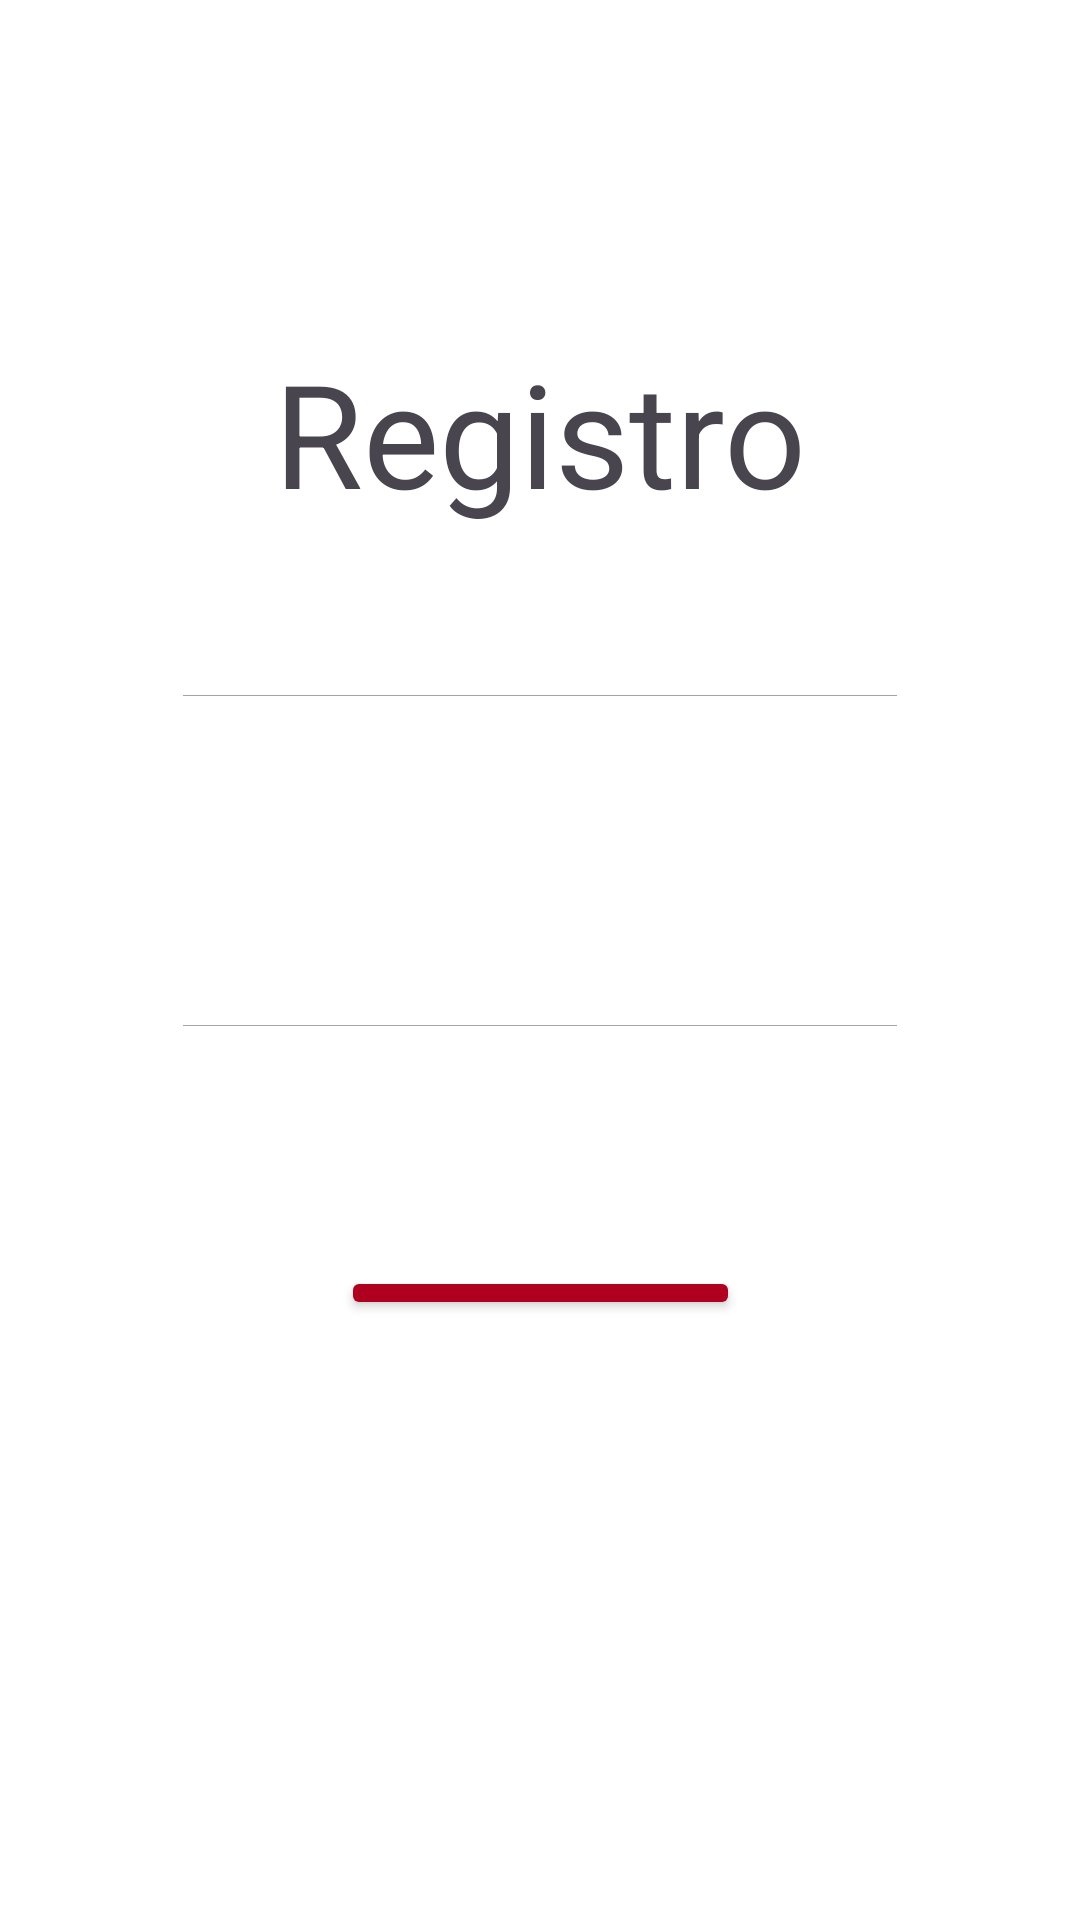

Write the Android layout XML for this screen, with the resource values it uses.
<!-- AndroidManifest.xml: application theme Theme.Aplicacion_crud_alessandro -->
<!-- res/layout/activity_register.xml -->
<?xml version="1.0" encoding="utf-8"?>
<androidx.constraintlayout.widget.ConstraintLayout xmlns:android="http://schemas.android.com/apk/res/android"
    xmlns:app="http://schemas.android.com/apk/res-auto"
    xmlns:tools="http://schemas.android.com/tools"
    android:id="@+id/main"
    android:layout_width="match_parent"
    android:layout_height="match_parent"
    android:background="#FFFFFF"
    tools:context=".activity_register">

    <TextView
        android:id="@+id/textView6"
        android:layout_width="wrap_content"
        android:layout_height="wrap_content"
        android:layout_marginTop="112dp"
        android:layout_marginBottom="45dp"
        android:text="Registro"
        android:textSize="48sp"
        app:layout_constraintBottom_toTopOf="@+id/txtUserRegistro"
        app:layout_constraintEnd_toEndOf="parent"
        app:layout_constraintStart_toStartOf="parent"
        app:layout_constraintTop_toTopOf="parent" />

    <EditText
        android:id="@+id/txtUserRegistro"
        android:layout_width="0dp"
        android:layout_height="0dp"
        android:layout_marginStart="57dp"
        android:layout_marginEnd="57dp"
        android:layout_marginBottom="92dp"
        android:ems="10"
        android:hint="Usuario"
        android:inputType="text"
        app:layout_constraintBottom_toTopOf="@+id/txtContraRegistro"
        app:layout_constraintEnd_toEndOf="parent"
        app:layout_constraintHorizontal_bias="0.0"
        app:layout_constraintStart_toStartOf="parent"
        app:layout_constraintTop_toBottomOf="@+id/textView6" />

    <EditText
        android:id="@+id/txtContraRegistro"
        android:layout_width="0dp"
        android:layout_height="0dp"
        android:layout_marginStart="57dp"
        android:layout_marginEnd="57dp"
        android:layout_marginBottom="73dp"
        android:ems="10"
        android:hint="Contraseña"
        android:inputType="text"
        app:layout_constraintBottom_toTopOf="@+id/btnRegistrar"
        app:layout_constraintEnd_toEndOf="parent"
        app:layout_constraintStart_toStartOf="parent"
        app:layout_constraintTop_toBottomOf="@+id/txtUserRegistro" />

    <Button
        android:id="@+id/btnRegistrar"
        android:layout_width="133dp"
        android:layout_height="0dp"
        android:layout_marginBottom="200dp"
        android:backgroundTint="@color/design_default_color_error"
        android:text="Registrarse"
        app:layout_constraintBottom_toBottomOf="parent"
        app:layout_constraintEnd_toEndOf="parent"
        app:layout_constraintStart_toStartOf="parent"
        app:layout_constraintTop_toBottomOf="@+id/txtContraRegistro" />
</androidx.constraintlayout.widget.ConstraintLayout>
<!-- resources referenced by this layout -->
<resources>
  <style name="Theme.Aplicacion_crud_alessandro" parent="Base.Theme.Aplicacion_crud_alessandro" />
  <style name="Base.Theme.Aplicacion_crud_alessandro" parent="Theme.Material3.DayNight.NoActionBar">
          
          
      </style>
</resources>
